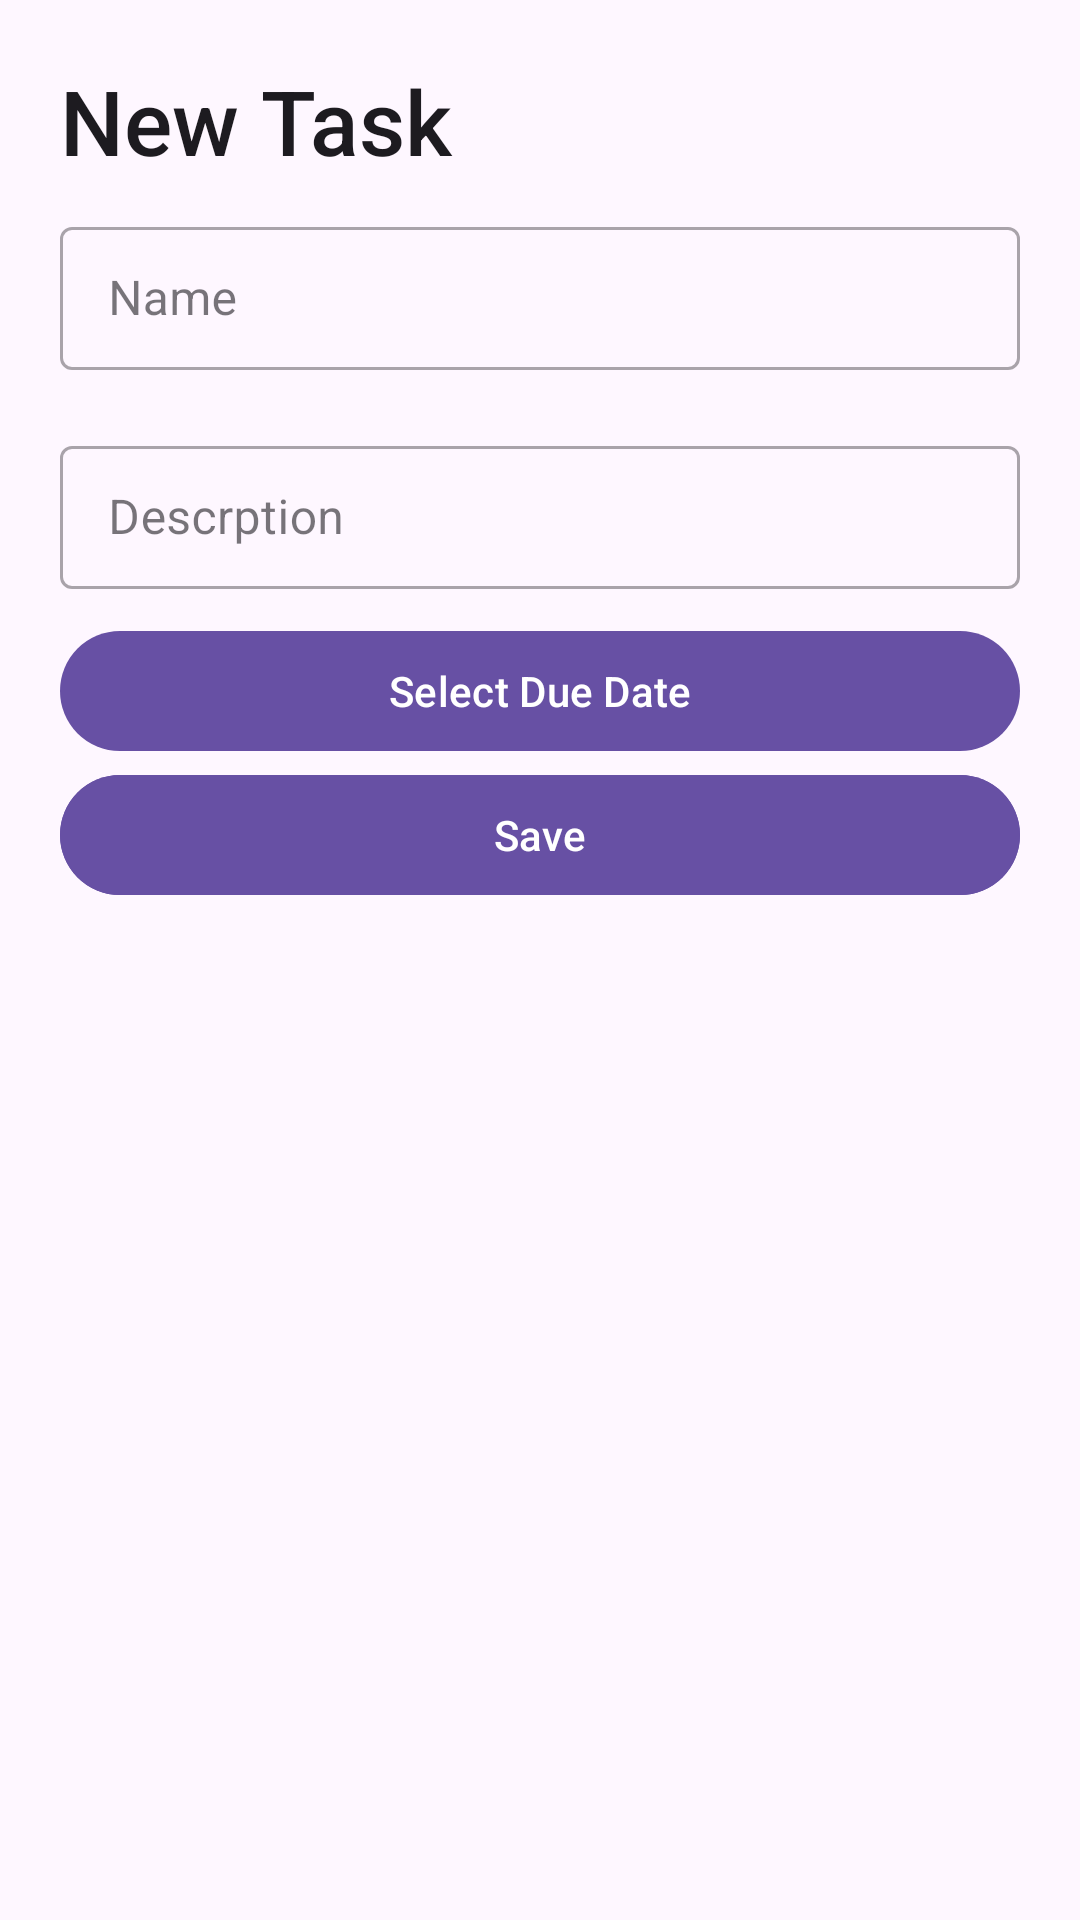

Write the Android layout XML for this screen, with the resource values it uses.
<!-- AndroidManifest.xml: application theme Theme.CPW253ToDoList -->
<!-- res/layout/fragment_new_task_sheet.xml -->
<?xml version="1.0" encoding="utf-8"?>
<LinearLayout
    android:orientation="vertical"
    xmlns:android="http://schemas.android.com/apk/res/android"
    xmlns:tools="http://schemas.android.com/tools"
    android:layout_width="match_parent"
    android:layout_height="wrap_content"
    tools:context=".NewTaskSheet">

    <TextView
        android:id="@+id/taskTitle"
        android:layout_width="match_parent"
        android:layout_height="wrap_content"
        android:text="New Task"
        android:textSize="30sp"
        android:layout_marginTop="20dp"
        android:layout_marginStart="20dp"
        style="@style/TextAppearance.AppCompat.Title"/>

    <com.google.android.material.textfield.TextInputLayout
        style="@style/Widget.MaterialComponents.TextInputLayout.OutlinedBox.Dense"
        android:layout_width="match_parent"
        android:layout_height="wrap_content"
        android:layout_marginVertical="10dp"
        android:layout_marginHorizontal="20dp">

        <com.google.android.material.textfield.TextInputEditText
            android:layout_width="match_parent"
            android:layout_height="match_parent"
            android:id="@+id/name"
            android:hint="Name">

        </com.google.android.material.textfield.TextInputEditText>
        
    </com.google.android.material.textfield.TextInputLayout>

    <com.google.android.material.textfield.TextInputLayout
        style="@style/Widget.MaterialComponents.TextInputLayout.OutlinedBox.Dense"
        android:layout_width="match_parent"
        android:layout_height="wrap_content"
        android:layout_marginVertical="10dp"
        android:layout_marginHorizontal="20dp">

        <com.google.android.material.textfield.TextInputEditText
            android:layout_width="match_parent"
            android:layout_height="match_parent"
            android:id="@+id/desc"
            android:hint="Descrption">

        </com.google.android.material.textfield.TextInputEditText>

    </com.google.android.material.textfield.TextInputLayout>

    <com.google.android.material.button.MaterialButton
        android:id="@+id/timePickerButton"
        android:layout_width="match_parent"
        android:layout_height="wrap_content"
        android:layout_gravity="center"
        android:layout_marginHorizontal="20dp"
        android:text="Select Due Date"/>
    
    <com.google.android.material.button.MaterialButton
        android:id="@+id/saveButton"
        android:layout_width="match_parent"
        android:layout_height="wrap_content"
        android:layout_gravity="center"
        android:layout_marginHorizontal="20dp"
        android:backgroundTint="?attr/colorPrimary"
        android:textColor="?colorOnPrimary"
        android:text="Save"/>



</LinearLayout>
<!-- resources referenced by this layout -->
<resources>
  <style name="Theme.CPW253ToDoList" parent="Base.Theme.CPW253ToDoList" />
  <style name="Base.Theme.CPW253ToDoList" parent="Theme.Material3.DayNight.NoActionBar">
          
          
      </style>
</resources>
